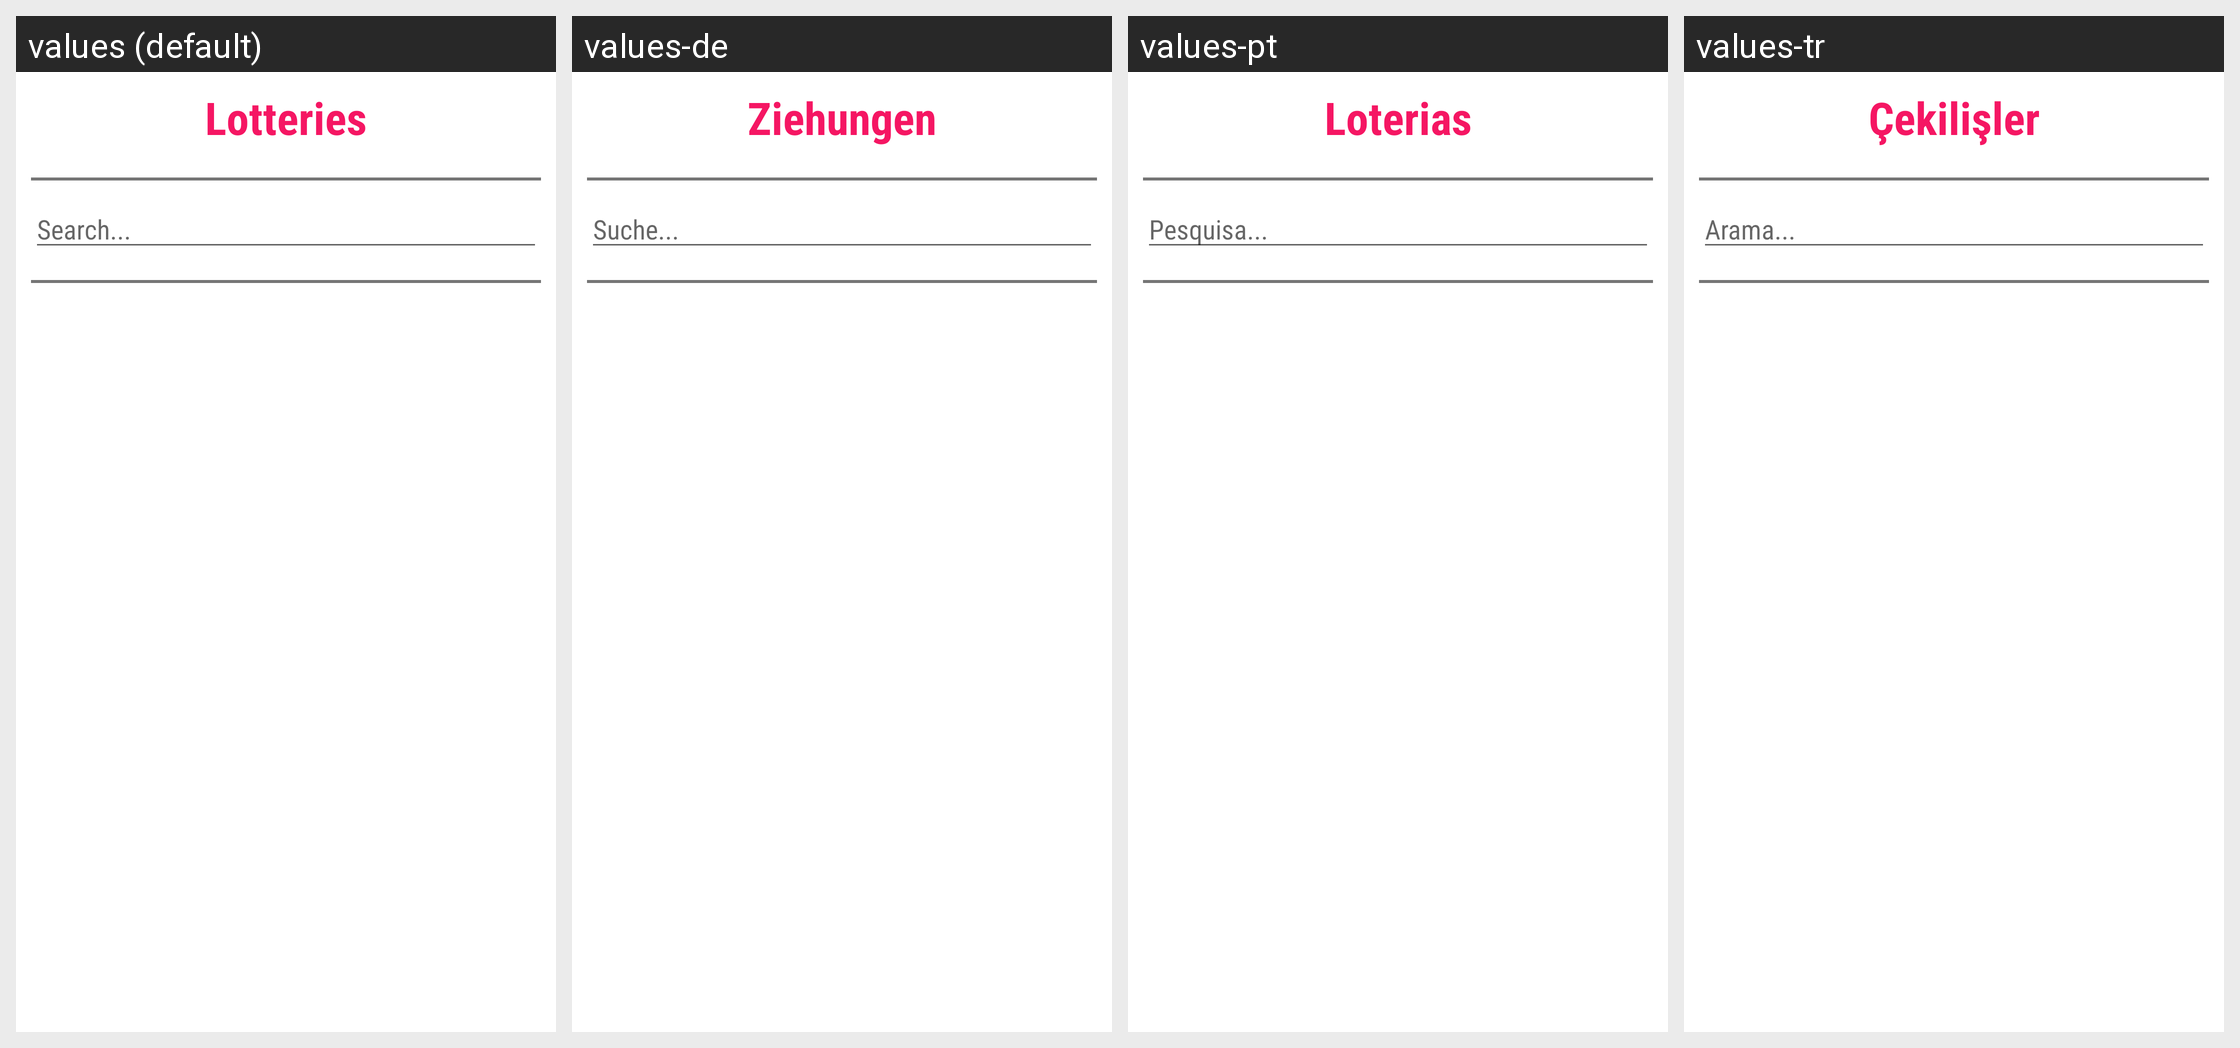

The same Android screen rendered under several of its app's locales, left to right. List the strings drawn on it with the default value and each locale's translation.
Android screen res/layout/fragment_lotteries.xml rendered under 4 locales, left to right: values (default), values-de, values-pt, values-tr. Device: Nexus 5 (rendered at 1080×1920; each locale shown at half size, 540×960, under a caption strip naming it); theme AppTheme.
Other locales in the repository, not shown: values-pl.
Strings drawn on this screen, with the default value and each locale's value (text and hints the layout hard-codes, and strings that could not be matched under every locale, appear in the picture but are not listed):

lotteries
  values: Lotteries
  values-de: Ziehungen
  values-pt: Loterias
  values-tr: Çekilişler

search
  values: Search...
  values-de: Suche...
  values-pt: Pesquisa...
  values-tr: Arama...
